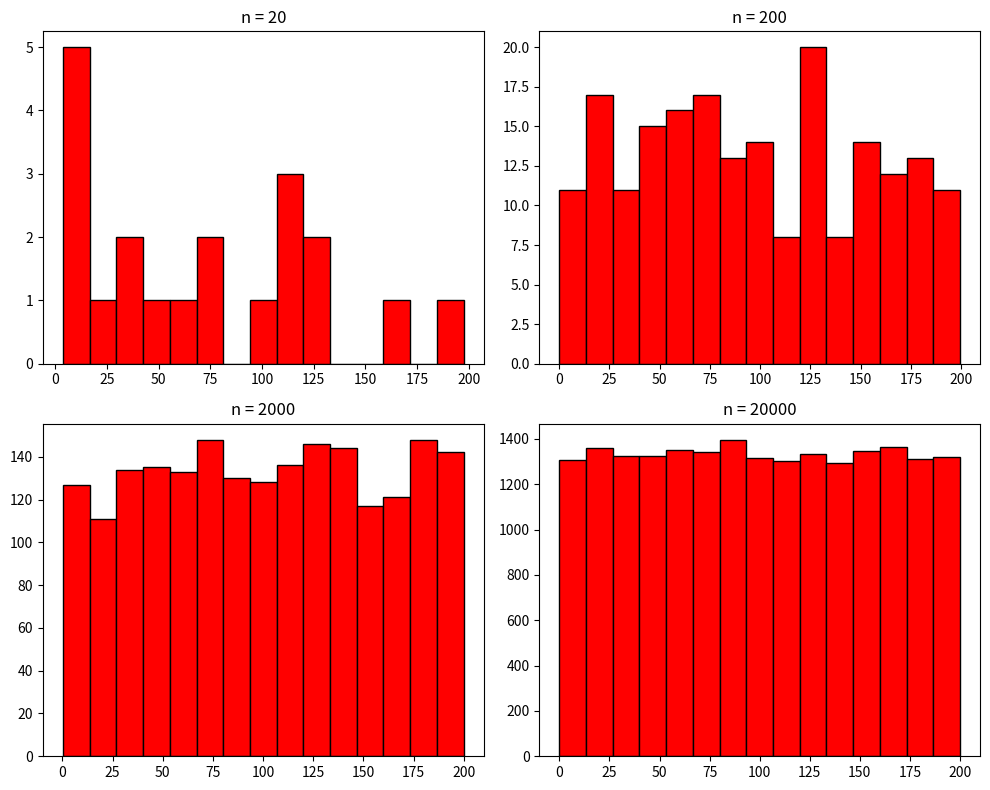

This chart was generated by the following Python code:
import matplotlib.pyplot as plt
import numpy as np

sizes = [20, 200, 2000, 20000]

plt.figure(figsize=(10, 8))

for i in range(len(sizes)):
    data = np.random.uniform(0, 200, sizes[i])
    plt.subplot(2, 2, i+1)
    plt.hist(data, bins=15, color='red', edgecolor='black')
    plt.title("n = " + str(sizes[i]))

plt.tight_layout()
plt.show()